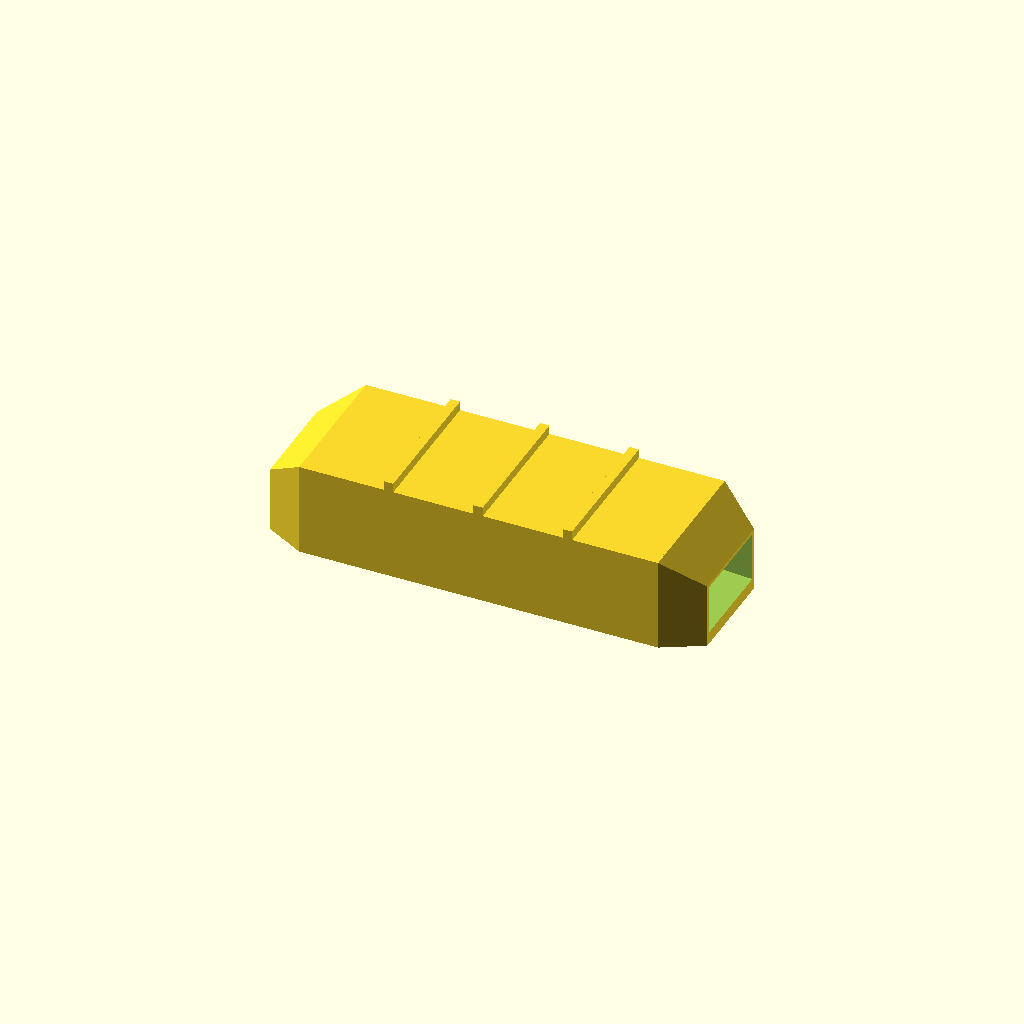
Cell 1: the model at its default parameters.
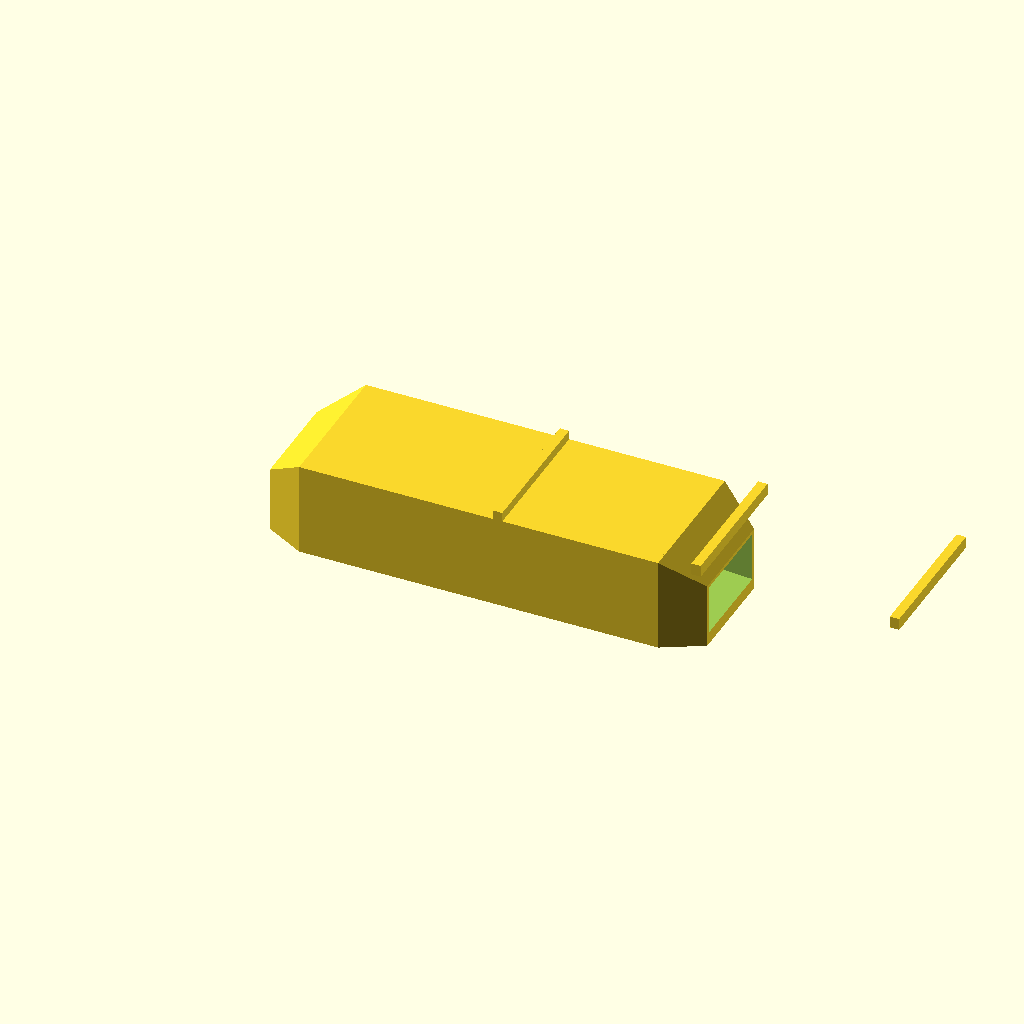
Cell 2: length = 280 (everything else at default).
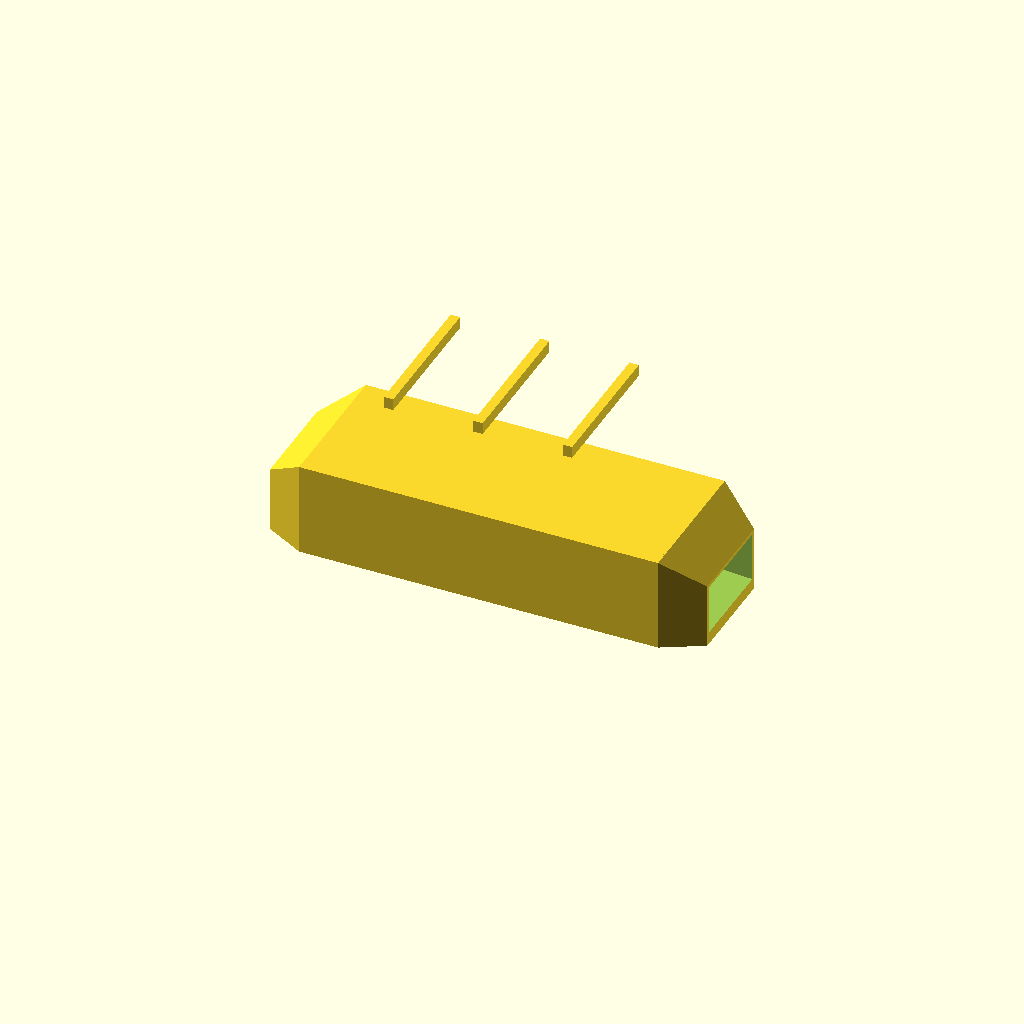
Cell 3: height = 60 (everything else at default).
One fixed orthographic camera (rotation 55°, 0°, 25°; colour scheme Cornfield) for every cell.
The OpenSCAD source (optional_data/data/gen3/fairings/part_0003.scad):
$fn = 32;

// ----------------------------------------------------------------------
// Faired channel: 140 x 46 x 30 mm, 3.5 mm walls, faired ends
// ----------------------------------------------------------------------

// --- parameters (mm) ---
length = 140;             // channel length
width = 46;               // channel width at mid length
height = 30;              // channel height at mid length
wall = 3.5;               // side wall thickness
floor_t = 4;              // floor thickness
end_w = 32.2;             // faired end width
end_h = 21;               // faired end height
ribs = 3;                 // stiffening ribs on the top
rib_t = 3;                // rib thickness
rib_h = 3;                // rib height

difference() {
  union() {
    hull() {
      translate([0, -16.1, 0]) cube([0.4, 32.2, 21]);
      translate([12.6, -23, 0]) cube([0.4, 46, 30]);
    }
    hull() {
      translate([12.6, -23, 0]) cube([0.4, 46, 30]);
      translate([70, -23, 0]) cube([0.4, 46, 30]);
    }
    hull() {
      translate([70, -23, 0]) cube([0.4, 46, 30]);
      translate([127.4, -23, 0]) cube([0.4, 46, 30]);
    }
    hull() {
      translate([127.4, -23, 0]) cube([0.4, 46, 30]);
      translate([140, -16.1, 0]) cube([0.4, 32.2, 21]);
    }
    /* stiffening ribs across the flat top, sunk 0.8 mm into it */
    for (i = [1 : ribs]) {
      translate([12.6 + i * (length - 2 * 12.6) / (ribs + 1) - rib_t / 2, -width / 2, height - 0.8]) cube([rib_t, width, rib_h + 0.8]);
    }
  }
  /* cavity, 5 mm proud of both ends so the ports are cut clean */
  hull() {
    translate([-5, -14.5, 4]) cube([0.4, 29, 15.4]);
    translate([7.6, -16.25, 4]) cube([0.4, 32.5, 17.89]);
  }
  hull() {
    translate([7.6, -16.25, 4]) cube([0.4, 32.5, 17.89]);
    translate([65, -19.5, 4]) cube([0.4, 39, 22.5]);
  }
  hull() {
    translate([65, -19.5, 4]) cube([0.4, 39, 22.5]);
    translate([122.4, -16.25, 4]) cube([0.4, 32.5, 17.89]);
  }
  hull() {
    translate([122.4, -16.25, 4]) cube([0.4, 32.5, 17.89]);
    translate([145, -14.5, 4]) cube([0.4, 29, 15.4]);
  }
}
Customizer parameters (derived from the source; name, type, default, range or options):
length: number, default 140
width: number, default 46
height: number, default 30
wall: number, default 3.5
floor_t: number, default 4
end_w: number, default 32.2
end_h: number, default 21
ribs: number, default 3
rib_t: number, default 3
rib_h: number, default 3
